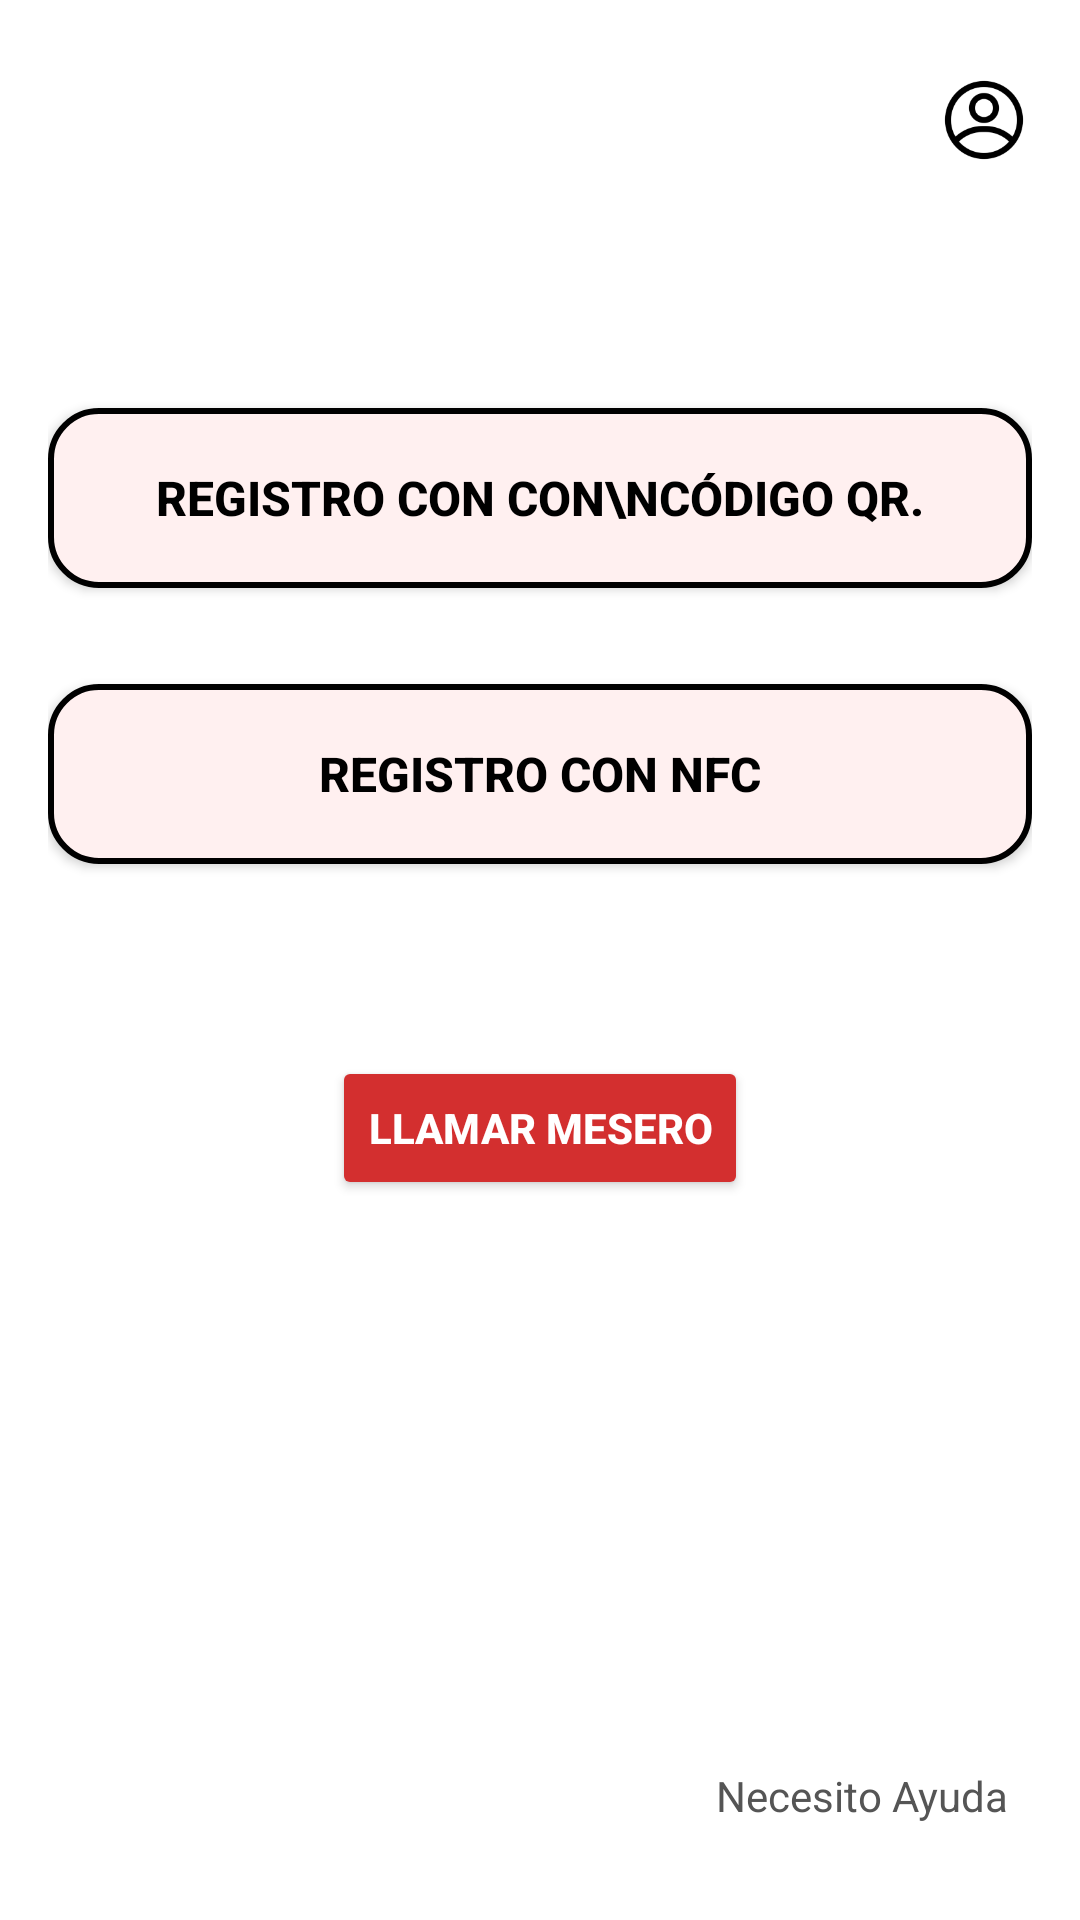

Produce the Android XML layout that renders to this screen, including the resource entries it uses.
<!-- AndroidManifest.xml: application theme Theme.Lumrest -->
<!-- res/layout/activity_cliente_principal.xml -->
<?xml version="1.0" encoding="utf-8"?>
<RelativeLayout xmlns:android="http://schemas.android.com/apk/res/android"
    android:layout_width="match_parent"
    android:layout_height="match_parent"
    android:padding="16dp"
    android:background="@android:color/white">

    
    <ImageView
        android:id="@+id/ivPerfil"
        android:layout_width="32dp"
        android:layout_height="32dp"
        android:layout_alignParentEnd="true"
        android:contentDescription="Perfil"
        android:src="@drawable/ic_profile"
        android:layout_marginTop="8dp" />

    
    <Button
        android:id="@+id/btnQR"
        android:layout_width="match_parent"
        android:layout_height="60dp"
        android:layout_centerHorizontal="true"
        android:layout_below="@id/ivPerfil"
        android:layout_marginTop="80dp"
        android:background="@drawable/rounded_border"
        android:text="Registro con con\ncódigo QR."
        android:textColor="#000000"
        android:textStyle="bold"
        android:textSize="16sp" />

    
    <Button
        android:id="@+id/btnNFC"
        android:layout_width="match_parent"
        android:layout_height="60dp"
        android:layout_below="@id/btnQR"
        android:layout_marginTop="32dp"
        android:background="@drawable/rounded_border"
        android:text="Registro con NFC"
        android:textColor="#000000"
        android:textStyle="bold"
        android:textSize="16sp" />

    
    <Button
        android:id="@+id/btnLlamarMesero"
        android:layout_width="wrap_content"
        android:layout_height="wrap_content"
        android:text="Llamar Mesero"
        android:textColor="#FFFFFF"
        android:textStyle="bold"
        android:backgroundTint="#D32F2F"
        android:layout_below="@id/btnNFC"
        android:layout_centerHorizontal="true"
        android:layout_marginTop="64dp" />

    
    <TextView
        android:id="@+id/tvAyuda"
        android:layout_width="wrap_content"
        android:layout_height="wrap_content"
        android:text="Necesito Ayuda"
        android:textSize="14sp"
        android:textColor="#555555"
        android:layout_alignParentBottom="true"
        android:layout_alignParentEnd="true"
        android:layout_marginBottom="16dp"
        android:layout_marginEnd="8dp" />
</RelativeLayout>
<!-- resources referenced by this layout -->
<resources>
  <!-- drawable ic_profile: png bitmap (drawable, 4593 bytes) -->
  <!-- drawable rounded_border (drawable) -->
  <shape xmlns:android="http://schemas.android.com/apk/res/android"
          android:shape="rectangle">
          <solid android:color="#FFF0F0"/>
          <corners android:radius="16dp"/>
          <stroke android:width="2dp" android:color="#000000"/>
      </shape>
  <style name="Theme.Lumrest" parent="Theme.MaterialComponents.DayNight.NoActionBar">
          
          <item name="colorPrimary">@color/purple_500</item>
          <item name="colorPrimaryVariant">@color/purple_700</item>
          <item name="colorOnPrimary">@color/white</item>
          
          <item name="colorSecondary">@color/teal_200</item>
          <item name="colorSecondaryVariant">@color/teal_700</item>
          <item name="colorOnSecondary">@color/black</item>
          
          <item name="android:statusBarColor">?attr/colorPrimaryVariant</item>
          
      </style>
  <!-- not gathered from this repository: default colours our renderer supplied (Android Studio template values) -->
  <color name="purple_500">#FF6200EE</color>
  <color name="purple_700">#FF3700B3</color>
  <color name="teal_200">#FF03DAC5</color>
  <color name="teal_700">#FF018786</color>
  <color name="black">#FF000000</color>
  <color name="white">#FFFFFFFF</color>
</resources>
